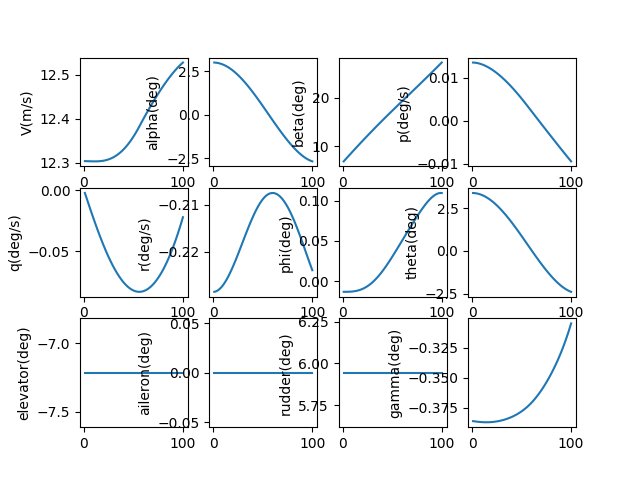

The file beside this chart, header and first rows:
, V(m/s), alpha(deg), beta(deg), p(deg/s), q(deg/s), r(deg/s), phi(deg), theta(deg), elevator(deg), aileron(deg), rudder(deg), gamma(deg), pb, qc, rb, CD_act, CL_act, Cm_act, CY_act, Cr_act, Cn_act
1.0, 12.3, 2.993, 6.862, 0.01349, -0.002403, -0.2285, -0.01324, 3.379, -7.216, 0.0, 5.944, -0.386, 0.03779, -0.006729, -0.6399, 0.03965, -0.002315, 0.1079, -0.07503, 0.00108, -0.0005306
2.0, 12.3, 2.989, 7.086, 0.01348, -0.004853, -0.2285, -0.01324, 3.375, -7.216, 0.0, 5.944, -0.3861, 0.03775, -0.01359, -0.6398, 0.03965, -0.002524, 0.1083, -0.07789, 0.001082, -0.00107
3.0, 12.3, 2.983, 7.311, 0.01346, -0.007295, -0.2284, -0.01323, 3.369, -7.216, 0.0, 5.944, -0.3862, 0.03768, -0.02043, -0.6396, 0.03964, -0.002757, 0.1086, -0.08072, 0.001086, -0.001617
4.0, 12.3, 2.974, 7.535, 0.01343, -0.009726, -0.2283, -0.01321, 3.361, -7.216, 0.0, 5.944, -0.3863, 0.0376, -0.02723, -0.6393, 0.03963, -0.003012, 0.1088, -0.08353, 0.001092, -0.002172
5.0, 12.3, 2.963, 7.759, 0.01339, -0.01214, -0.2282, -0.01319, 3.35, -7.216, 0.0, 5.944, -0.3864, 0.03748, -0.03401, -0.6389, 0.03962, -0.00329, 0.109, -0.08632, 0.001099, -0.002736
6.0, 12.3, 2.95, 7.983, 0.01334, -0.01455, -0.228, -0.01315, 3.336, -7.216, 0.0, 5.944, -0.3865, 0.03735, -0.04074, -0.6384, 0.0396, -0.003591, 0.1091, -0.08909, 0.001107, -0.003308
7.0, 12.3, 2.934, 8.206, 0.01328, -0.01693, -0.2278, -0.01309, 3.32, -7.216, 0.0, 5.944, -0.3866, 0.03719, -0.04742, -0.6379, 0.03957, -0.003914, 0.1092, -0.09184, 0.001117, -0.003888
8.0, 12.3, 2.916, 8.429, 0.01322, -0.0193, -0.2276, -0.01302, 3.302, -7.216, 0.0, 5.944, -0.3866, 0.03701, -0.05405, -0.6373, 0.03954, -0.004258, 0.1091, -0.09456, 0.001129, -0.004476
9.0, 12.3, 2.895, 8.651, 0.01314, -0.02165, -0.2273, -0.01292, 3.282, -7.216, 0.0, 5.944, -0.3867, 0.0368, -0.06061, -0.6366, 0.03951, -0.004623, 0.109, -0.09725, 0.001142, -0.005071
10.0, 12.3, 2.872, 8.873, 0.01306, -0.02397, -0.2271, -0.0128, 3.259, -7.216, 0.0, 5.944, -0.3868, 0.03658, -0.06712, -0.6358, 0.03947, -0.00501, 0.1089, -0.09992, 0.001157, -0.005674
11.0, 12.3, 2.847, 9.095, 0.01297, -0.02627, -0.2268, -0.01265, 3.234, -7.216, 0.0, 5.944, -0.3868, 0.03633, -0.07355, -0.635, 0.03942, -0.005416, 0.1087, -0.1026, 0.001173, -0.006285
12.0, 12.3, 2.819, 9.316, 0.01288, -0.02854, -0.2264, -0.01247, 3.206, -7.216, 0.0, 5.944, -0.3869, 0.03606, -0.0799, -0.6341, 0.03937, -0.005843, 0.1084, -0.1052, 0.00119, -0.006903
13.0, 12.3, 2.79, 9.537, 0.01278, -0.03078, -0.2261, -0.01226, 3.177, -7.216, 0.0, 5.944, -0.3869, 0.03578, -0.08618, -0.6331, 0.03931, -0.006289, 0.1081, -0.1077, 0.001209, -0.007528
14.0, 12.3, 2.758, 9.757, 0.01267, -0.03299, -0.2257, -0.01201, 3.145, -7.216, 0.0, 5.944, -0.3869, 0.03547, -0.09237, -0.632, 0.03926, -0.006754, 0.1076, -0.1103, 0.001229, -0.008159
15.0, 12.3, 2.724, 9.977, 0.01255, -0.03517, -0.2253, -0.01173, 3.11, -7.216, 0.0, 5.944, -0.3869, 0.03514, -0.09847, -0.6309, 0.03919, -0.007237, 0.1072, -0.1128, 0.001251, -0.008798
16.0, 12.3, 2.687, 10.2, 0.01243, -0.03731, -0.2249, -0.0114, 3.074, -7.216, 0.0, 5.944, -0.3869, 0.0348, -0.1045, -0.6297, 0.03912, -0.007739, 0.1066, -0.1153, 0.001274, -0.009442
17.0, 12.3, 2.649, 10.41, 0.0123, -0.03942, -0.2245, -0.01103, 3.036, -7.216, 0.0, 5.944, -0.3868, 0.03443, -0.1104, -0.6285, 0.03905, -0.008258, 0.1061, -0.1177, 0.001298, -0.01009
18.0, 12.3, 2.608, 10.63, 0.01216, -0.04149, -0.224, -0.01061, 2.995, -7.216, 0.0, 5.944, -0.3868, 0.03405, -0.1162, -0.6273, 0.03897, -0.008794, 0.1054, -0.1201, 0.001324, -0.01075
19.0, 12.3, 2.566, 10.85, 0.01202, -0.04353, -0.2236, -0.01015, 2.953, -7.216, 0.0, 5.944, -0.3868, 0.03365, -0.1219, -0.6259, 0.03889, -0.009347, 0.1047, -0.1225, 0.001351, -0.01141
20.0, 12.3, 2.521, 11.07, 0.01187, -0.04552, -0.2231, -0.009633, 2.908, -7.216, 0.0, 5.944, -0.3867, 0.03324, -0.1274, -0.6246, 0.0388, -0.009916, 0.1039, -0.1249, 0.001379, -0.01208
21.0, 12.3, 2.475, 11.28, 0.01172, -0.04747, -0.2226, -0.009068, 2.862, -7.216, 0.0, 5.944, -0.3866, 0.0328, -0.1329, -0.6232, 0.03871, -0.0105, 0.1031, -0.1272, 0.001408, -0.01275
22.0, 12.31, 2.427, 11.5, 0.01156, -0.04938, -0.2221, -0.008451, 2.813, -7.216, 0.0, 5.944, -0.3865, 0.03235, -0.1383, -0.6217, 0.03861, -0.0111, 0.1022, -0.1294, 0.001439, -0.01343
23.0, 12.31, 2.376, 11.71, 0.01139, -0.05125, -0.2216, -0.00778, 2.763, -7.216, 0.0, 5.944, -0.3864, 0.03188, -0.1435, -0.6202, 0.03851, -0.01171, 0.1012, -0.1317, 0.00147, -0.01411
24.0, 12.31, 2.324, 11.93, 0.01122, -0.05308, -0.221, -0.007055, 2.711, -7.216, 0.0, 5.944, -0.3863, 0.0314, -0.1486, -0.6187, 0.03841, -0.01234, 0.1002, -0.1339, 0.001503, -0.0148
25.0, 12.31, 2.27, 12.14, 0.01104, -0.05485, -0.2205, -0.006273, 2.657, -7.216, 0.0, 5.944, -0.3862, 0.0309, -0.1535, -0.6172, 0.0383, -0.01298, 0.09916, -0.136, 0.001537, -0.01549
26.0, 12.31, 2.215, 12.35, 0.01086, -0.05658, -0.22, -0.005435, 2.601, -7.216, 0.0, 5.944, -0.386, 0.03039, -0.1584, -0.6156, 0.03819, -0.01364, 0.09804, -0.1381, 0.001572, -0.01618
27.0, 12.31, 2.158, 12.57, 0.01067, -0.05827, -0.2194, -0.004539, 2.543, -7.216, 0.0, 5.944, -0.3859, 0.02986, -0.1631, -0.6141, 0.03808, -0.0143, 0.09687, -0.1402, 0.001608, -0.01688
28.0, 12.31, 2.099, 12.78, 0.01048, -0.0599, -0.2189, -0.003587, 2.484, -7.216, 0.0, 5.944, -0.3857, 0.02932, -0.1676, -0.6125, 0.03796, -0.01498, 0.09565, -0.1423, 0.001645, -0.01758
29.0, 12.31, 2.038, 12.99, 0.01028, -0.06149, -0.2183, -0.002577, 2.424, -7.216, 0.0, 5.944, -0.3855, 0.02876, -0.1721, -0.6109, 0.03784, -0.01567, 0.09438, -0.1443, 0.001683, -0.01829
30.0, 12.31, 1.976, 13.2, 0.01008, -0.06302, -0.2178, -0.001509, 2.361, -7.216, 0.0, 5.944, -0.3853, 0.02819, -0.1763, -0.6093, 0.03771, -0.01637, 0.09305, -0.1462, 0.001722, -0.01899
31.0, 12.31, 1.912, 13.41, 0.009868, -0.0645, -0.2172, -0.0003845, 2.298, -7.216, 0.0, 5.944, -0.3851, 0.02761, -0.1805, -0.6077, 0.03758, -0.01708, 0.09168, -0.1482, 0.001762, -0.0197
32.0, 12.31, 1.847, 13.62, 0.009655, -0.06594, -0.2167, 0.0007965, 2.232, -7.216, 0.0, 5.944, -0.3849, 0.02701, -0.1844, -0.6061, 0.03745, -0.0178, 0.09026, -0.1501, 0.001803, -0.02041
33.0, 12.32, 1.781, 13.83, 0.009438, -0.06731, -0.2161, 0.002033, 2.166, -7.216, 0.0, 5.944, -0.3846, 0.0264, -0.1883, -0.6045, 0.03731, -0.01853, 0.08879, -0.1519, 0.001845, -0.02112
34.0, 12.32, 1.713, 14.03, 0.009216, -0.06864, -0.2156, 0.003325, 2.098, -7.216, 0.0, 5.944, -0.3844, 0.02577, -0.192, -0.6029, 0.03717, -0.01927, 0.08728, -0.1537, 0.001887, -0.02183
35.0, 12.32, 1.644, 14.24, 0.008989, -0.06991, -0.2151, 0.004671, 2.029, -7.216, 0.0, 5.944, -0.3841, 0.02514, -0.1955, -0.6014, 0.03703, -0.02002, 0.08572, -0.1555, 0.00193, -0.02255
36.0, 12.32, 1.574, 14.45, 0.008759, -0.07113, -0.2145, 0.006069, 1.958, -7.216, 0.0, 5.944, -0.3838, 0.02449, -0.1989, -0.5998, 0.03689, -0.02077, 0.08412, -0.1572, 0.001974, -0.02326
37.0, 12.32, 1.503, 14.65, 0.008524, -0.07229, -0.214, 0.007519, 1.886, -7.216, 0.0, 5.944, -0.3835, 0.02383, -0.2021, -0.5983, 0.03674, -0.02153, 0.08248, -0.1589, 0.002019, -0.02398
38.0, 12.33, 1.43, 14.86, 0.008285, -0.07339, -0.2135, 0.009018, 1.814, -7.216, 0.0, 5.944, -0.3832, 0.02316, -0.2051, -0.5968, 0.03659, -0.0223, 0.0808, -0.1606, 0.002064, -0.02469
39.0, 12.33, 1.357, 15.06, 0.008041, -0.07444, -0.213, 0.01057, 1.74, -7.216, 0.0, 5.944, -0.3828, 0.02247, -0.208, -0.5953, 0.03644, -0.02308, 0.07908, -0.1622, 0.00211, -0.02541
40.0, 12.33, 1.282, 15.27, 0.007794, -0.07543, -0.2126, 0.01216, 1.665, -7.216, 0.0, 5.944, -0.3825, 0.02178, -0.2108, -0.5939, 0.03628, -0.02385, 0.07733, -0.1638, 0.002157, -0.02612
41.0, 12.33, 1.207, 15.47, 0.007543, -0.07637, -0.2121, 0.0138, 1.589, -7.216, 0.0, 5.944, -0.3821, 0.02107, -0.2133, -0.5925, 0.03613, -0.02464, 0.07554, -0.1654, 0.002204, -0.02683
42.0, 12.33, 1.13, 15.67, 0.007288, -0.07724, -0.2116, 0.01548, 1.512, -7.216, 0.0, 5.944, -0.3817, 0.02036, -0.2157, -0.5911, 0.03597, -0.02542, 0.07371, -0.1669, 0.002252, -0.02755
43.0, 12.34, 1.053, 15.87, 0.00703, -0.07806, -0.2112, 0.0172, 1.435, -7.216, 0.0, 5.944, -0.3813, 0.01963, -0.218, -0.5898, 0.03581, -0.02622, 0.07185, -0.1684, 0.0023, -0.02826
44.0, 12.34, 0.9753, 16.08, 0.006768, -0.07882, -0.2108, 0.01896, 1.356, -7.216, 0.0, 5.944, -0.3809, 0.01889, -0.22, -0.5885, 0.03565, -0.02701, 0.06996, -0.1699, 0.002348, -0.02897
45.0, 12.34, 0.8966, 16.28, 0.006502, -0.07952, -0.2104, 0.02075, 1.277, -7.216, 0.0, 5.944, -0.3804, 0.01815, -0.2219, -0.5873, 0.03548, -0.02781, 0.06804, -0.1713, 0.002397, -0.02968
46.0, 12.35, 0.8174, 16.48, 0.006233, -0.08016, -0.21, 0.02258, 1.197, -7.216, 0.0, 5.944, -0.3799, 0.01739, -0.2237, -0.5861, 0.03532, -0.02861, 0.0661, -0.1727, 0.002446, -0.03038
47.0, 12.35, 0.7375, 16.68, 0.005961, -0.08074, -0.2097, 0.02443, 1.117, -7.216, 0.0, 5.944, -0.3794, 0.01663, -0.2252, -0.585, 0.03515, -0.02941, 0.06412, -0.1741, 0.002496, -0.03109
48.0, 12.35, 0.6571, 16.88, 0.005686, -0.08126, -0.2094, 0.02632, 1.036, -7.216, 0.0, 5.944, -0.3789, 0.01586, -0.2266, -0.5839, 0.03498, -0.03021, 0.06212, -0.1754, 0.002546, -0.03179
49.0, 12.36, 0.5762, 17.08, 0.005408, -0.08172, -0.2091, 0.02823, 0.9546, -7.216, 0.0, 5.944, -0.3784, 0.01508, -0.2279, -0.5829, 0.03481, -0.03101, 0.0601, -0.1767, 0.002596, -0.03249
50.0, 12.36, 0.495, 17.28, 0.005127, -0.08212, -0.2088, 0.03017, 0.8728, -7.216, 0.0, 5.944, -0.3778, 0.01429, -0.2289, -0.582, 0.03464, -0.03181, 0.05806, -0.178, 0.002647, -0.03319
51.0, 12.36, 0.4134, 17.47, 0.004843, -0.08246, -0.2085, 0.03212, 0.7906, -7.216, 0.0, 5.944, -0.3772, 0.01349, -0.2298, -0.5811, 0.03447, -0.03261, 0.05599, -0.1793, 0.002697, -0.03389
52.0, 12.37, 0.3315, 17.67, 0.004556, -0.08273, -0.2083, 0.03409, 0.7081, -7.216, 0.0, 5.944, -0.3766, 0.01269, -0.2305, -0.5803, 0.0343, -0.03341, 0.05391, -0.1805, 0.002748, -0.03458
53.0, 12.37, 0.2495, 17.87, 0.004267, -0.08295, -0.2081, 0.03608, 0.6254, -7.216, 0.0, 5.944, -0.3759, 0.01188, -0.231, -0.5796, 0.03413, -0.03421, 0.05181, -0.1817, 0.002799, -0.03527
54.0, 12.37, 0.1672, 18.07, 0.003975, -0.0831, -0.2079, 0.03808, 0.5425, -7.216, 0.0, 5.944, -0.3753, 0.01107, -0.2314, -0.5789, 0.03396, -0.03501, 0.04969, -0.1829, 0.00285, -0.03595
55.0, 12.38, 0.08492, 18.27, 0.003681, -0.08319, -0.2078, 0.04009, 0.4595, -7.216, 0.0, 5.944, -0.3746, 0.01025, -0.2315, -0.5783, 0.03379, -0.0358, 0.04756, -0.1841, 0.002901, -0.03664
56.0, 12.38, 0.002585, 18.46, 0.003385, -0.08322, -0.2077, 0.04211, 0.3764, -7.216, 0.0, 5.944, -0.3738, 0.009417, -0.2315, -0.5778, 0.03361, -0.03659, 0.04542, -0.1852, 0.002951, -0.03731
57.0, 12.39, -0.07971, 18.66, 0.003087, -0.08319, -0.2076, 0.04413, 0.2934, -7.216, 0.0, 5.944, -0.3731, 0.008587, -0.2314, -0.5773, 0.03357, -0.03744, 0.04333, -0.1883, 0.003018, -0.03771
58.0, 12.39, -0.1619, 18.86, 0.00279, -0.08309, -0.2075, 0.04616, 0.2104, -7.216, 0.0, 5.944, -0.3723, 0.007756, -0.231, -0.5769, 0.03353, -0.03829, 0.04123, -0.1915, 0.003084, -0.0381
59.0, 12.4, -0.2439, 19.06, 0.002492, -0.08293, -0.2075, 0.04819, 0.1276, -7.216, 0.0, 5.944, -0.3715, 0.006925, -0.2305, -0.5766, 0.03349, -0.03914, 0.03912, -0.1947, 0.003151, -0.03847
60.0, 12.4, -0.3257, 19.25, 0.002194, -0.0827, -0.2075, 0.05022, 0.04491, -7.216, 0.0, 5.944, -0.3706, 0.006095, -0.2298, -0.5764, 0.03346, -0.03998, 0.037, -0.1979, 0.003217, -0.03884
... 40 more rows
